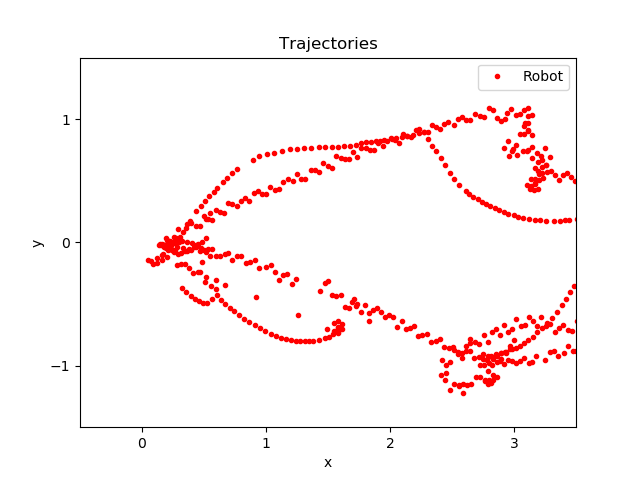

Data behind this chart, as committed beside it:
time, pos_robotX, pos_robotY
178.3, 0.1732, -0.0928
178.5, 0.2125, -0.06331
179, 0.281, -0.1817
179, 0.3112, -0.1787
179.1, 0.3444, -0.1794
179.2, 0.3814, -0.2042
179.3, 0.412, -0.2489
179.7, 0.4487, -0.2418
180, 2.354, -2.994
180.1, 0.4646, -0.2431
180.2, 0.5066, -0.3213
180.6, 0.5949, -0.3083
181.1, 0.6671, -0.3435
181.7, 2.354, -2.994
183.1, 0.9224, -0.4395
183.2, 2.354, -2.994
184.6, 1.255, -0.591
184.6, 2.354, -2.994
186.2, 1.49, -0.6992
186.2, 2.354, -2.994
186.7, 1.583, -0.6409
187.8, 1.548, -0.6517
188.8, 1.581, -0.6961
189.6, 1.548, -0.7166
190.2, 1.582, -0.6837
190.3, 1.613, -0.6633
190.6, 1.58, -0.7332
190.9, 1.614, -0.703
194.6, 1.58, -0.7305
194.7, 1.544, -0.7465
194.8, 1.505, -0.7641
194.8, 1.473, -0.7769
194.9, 1.431, -0.7891
194.9, 1.381, -0.7983
195, 1.348, -0.7997
195, 1.312, -0.8014
195, 1.278, -0.7996
195.1, 1.242, -0.7968
195.1, 1.204, -0.7911
195.1, 1.164, -0.7823
195.1, 1.124, -0.772
195.2, 1.083, -0.7591
195.2, 1.039, -0.7412
195.2, 0.995, -0.7214
195.2, 0.9519, -0.6987
195.3, 0.909, -0.6739
195.3, 0.8665, -0.6473
195.3, 0.8251, -0.6196
195.3, 0.7854, -0.5905
195.4, 0.7439, -0.5605
195.4, 0.7061, -0.5306
195.4, 0.6705, -0.4986
195.4, 0.6378, -0.4651
195.5, 0.6059, -0.4296
195.5, 0.556, -0.3573
195.6, 0.5176, -0.281
195.7, 0.4809, -0.1581
196, 0.5171, 0.1887
196.2, 0.552, 0.236
196.8, 0.5179, 0.03803
... 519 more rows
